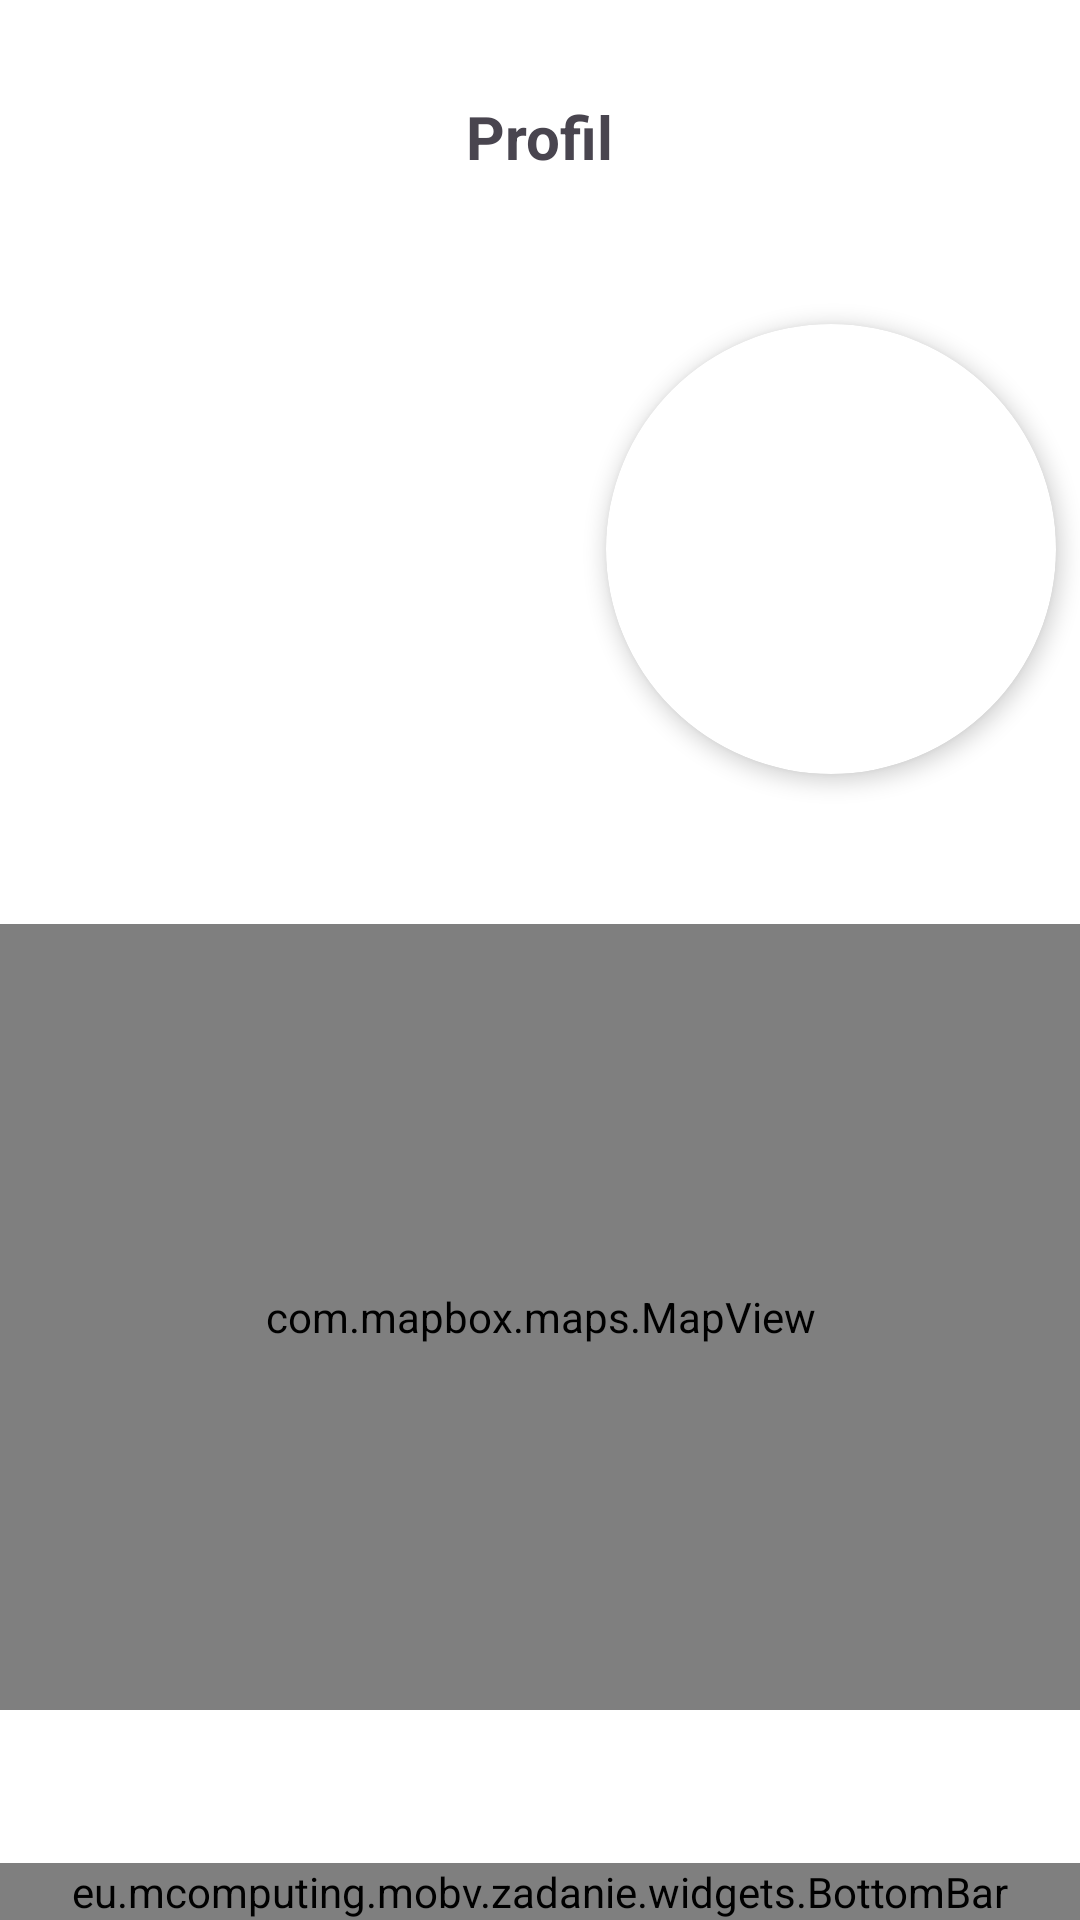

Here is an Android app screen rendered from its layout file. Give the layout XML and the strings, colors and styles it references.
<!-- AndroidManifest.xml: application theme Theme.MOBVZadanie -->
<!-- res/layout/fragment_other_profile.xml -->
<?xml version="1.0" encoding="utf-8"?>
<layout xmlns:android="http://schemas.android.com/apk/res/android"
    xmlns:app="http://schemas.android.com/apk/res-auto">

    <data>
        <variable
            name="model"
            type="eu.mcomputing.mobv.zadanie.viewmodels.ProfileViewModel" />
    </data>

    <androidx.constraintlayout.widget.ConstraintLayout
        android:layout_width="match_parent"
        android:layout_height="match_parent"
        android:layout_margin="20dp">

        <eu.mcomputing.mobv.zadanie.widgets.BottomBar
            android:id="@+id/bottom_bar"
            android:layout_width="match_parent"
            android:layout_height="wrap_content"
            app:layout_constraintBottom_toBottomOf="parent"
            app:layout_constraintStart_toStartOf="parent"
            app:layout_constraintEnd_toEndOf="parent" />


        <TextView
            android:id="@+id/profileTitle"
            android:text="@string/profile"
            style="@style/TitleStyle"
            app:layout_constraintEnd_toEndOf="parent"
            app:layout_constraintStart_toStartOf="parent"
            app:layout_constraintTop_toTopOf="parent" />

        <TextView
            android:id="@+id/username"
            android:layout_width="0dp"
            android:layout_height="wrap_content"
            android:layout_marginTop="162dp"
            android:text="@{model.userResult.username}"
            android:textSize="16sp"
            android:gravity="center"
            app:layout_constraintEnd_toStartOf="@+id/cardView"
            app:layout_constraintStart_toStartOf="parent"
            app:layout_constraintTop_toTopOf="parent"
            app:layout_constraintWidth_percent="0.40"/>

        <TextView
            android:id="@+id/update"
            android:layout_width="0dp"
            android:layout_height="wrap_content"
            android:layout_marginBottom="20dp"
            android:layout_gravity="center"
            app:layout_constraintBottom_toTopOf="@+id/mapView2"
            app:layout_constraintEnd_toEndOf="parent"
            app:layout_constraintStart_toStartOf="parent"
            app:layout_constraintWidth_percent="0.80"
            />

        <androidx.cardview.widget.CardView
            android:id="@+id/cardView"
            android:layout_width="wrap_content"
            android:layout_height="wrap_content"
            app:cardCornerRadius="75dp"
            app:cardElevation="4dp"
            android:layout_marginTop="108dp"
            android:layout_marginEnd="8dp"
            app:layout_constraintEnd_toEndOf="parent"
            app:layout_constraintTop_toTopOf="parent">

            <ImageView
                android:id="@+id/userPhoto"
                android:layout_width="150dp"
                android:layout_height="150dp"
                android:contentDescription="@string/profile_image_description"
                />

        </androidx.cardview.widget.CardView>

        <com.mapbox.maps.MapView
            android:id="@+id/mapView2"
            android:layout_width="match_parent"
            android:layout_height="262dp"
            android:layout_marginBottom="70dp"
            app:layout_constraintBottom_toBottomOf="parent"
            app:layout_constraintEnd_toEndOf="parent"
            app:layout_constraintStart_toStartOf="parent" />

    </androidx.constraintlayout.widget.ConstraintLayout>
</layout>
<!-- resources referenced by this layout -->
<resources>
  <string name="profile">Profil</string>
  <string name="profile_image_description">Profilová fotka</string>
  <style name="TitleStyle">
          <item name="android:textSize">20sp</item>
          <item name="android:textStyle">bold</item>
          <item name="android:layout_width">wrap_content</item>
          <item name="android:layout_height">wrap_content</item>
          <item name="android:layout_marginTop">32dp</item>
      </style>
  <style name="Theme.MOBVZadanie" parent="Base.Theme.MOBVZadanie">
          <item name="colorPrimary">@color/colorPrimary</item>
          <item name="colorPrimaryDark">@color/colorPrimaryDark</item>
          <item name="colorAccent">@color/colorAccent</item>
          <item name="android:windowBackground">@android:color/white</item>
          <item name="android:textColorPrimary">@android:color/black</item>
          <item name="android:textColorSecondary">@android:color/darker_gray</item>
          <item name="android:editTextColor">@android:color/black</item>
          <item name="colorControlNormal">@android:color/black</item>
          <item name="colorControlActivated">@color/colorAccent</item>
      </style>
  <style name="Base.Theme.MOBVZadanie" parent="Theme.Material3.DayNight.NoActionBar">
          
          
      </style>
  <color name="colorPrimary">#6200EA</color>
  <color name="colorPrimaryDark">#3700B3</color>
  <color name="colorAccent">#03DAC5</color>
</resources>
